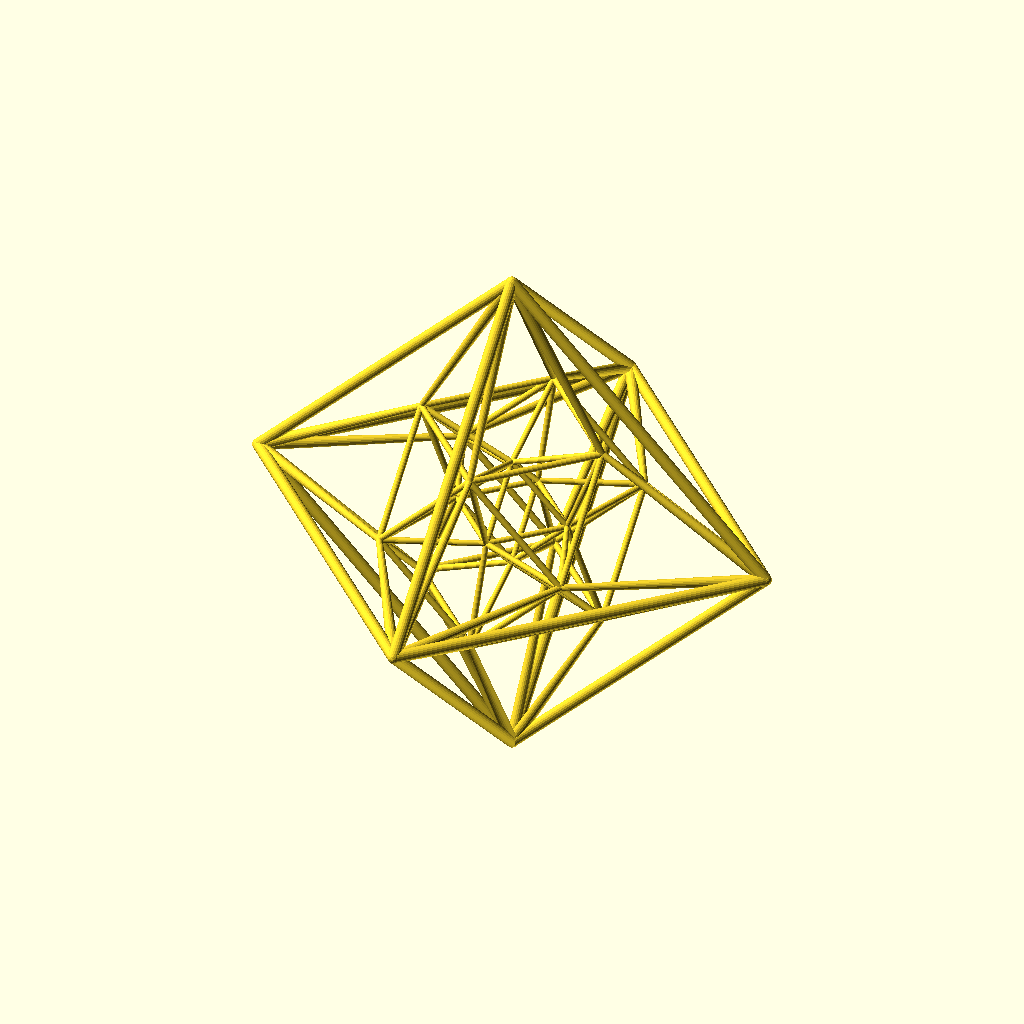
Cell 1 — every parameter at its default value.
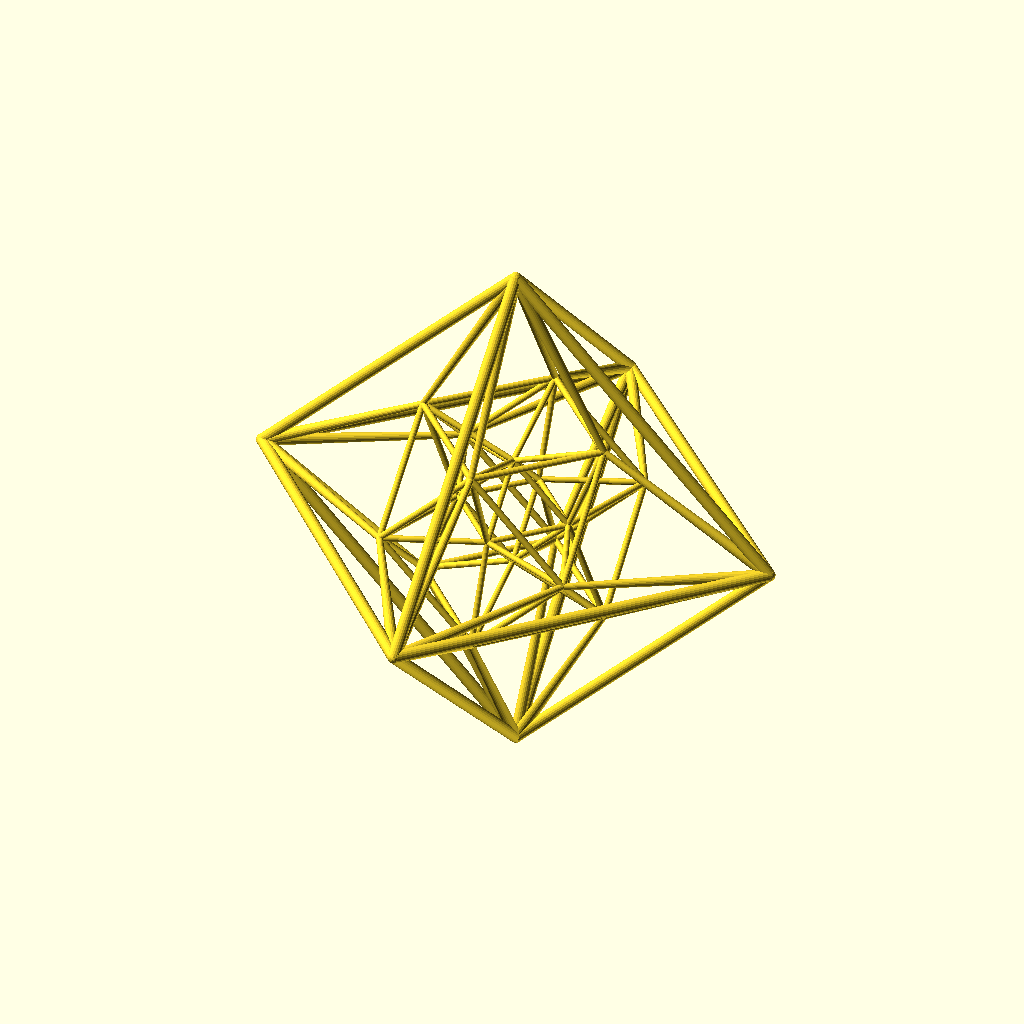
Cell 2: a2 = 89 (everything else at default).
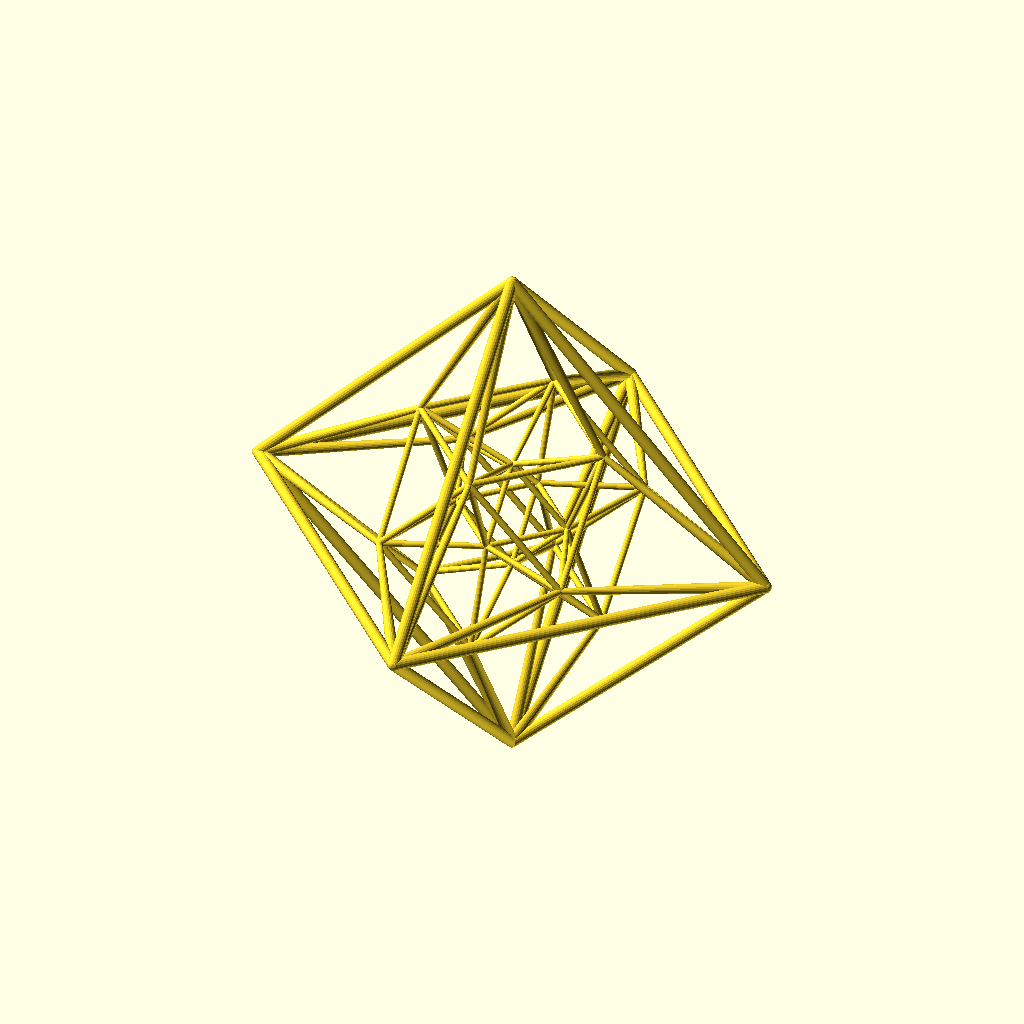
Cell 3: a3 = 89 (everything else at default).
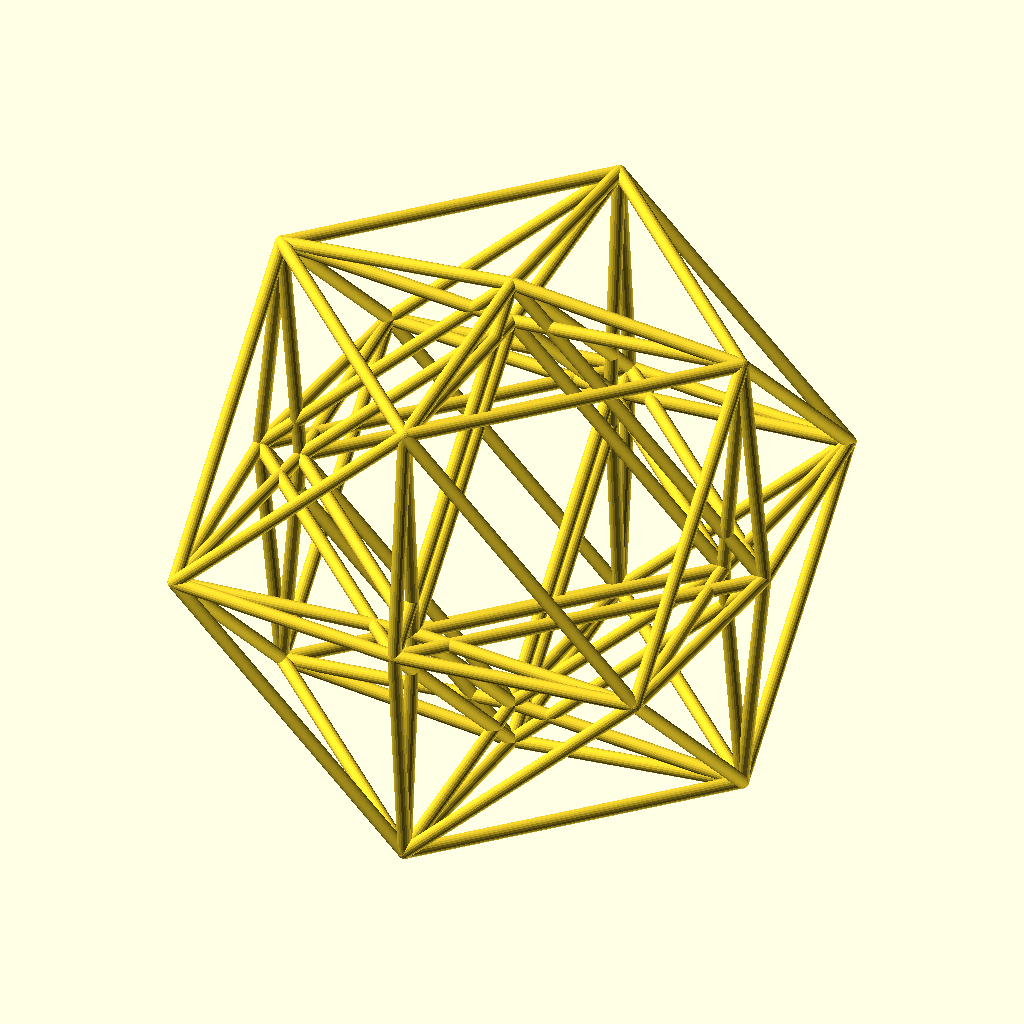
Cell 4 — view_radius set to 400, the other parameters unchanged.
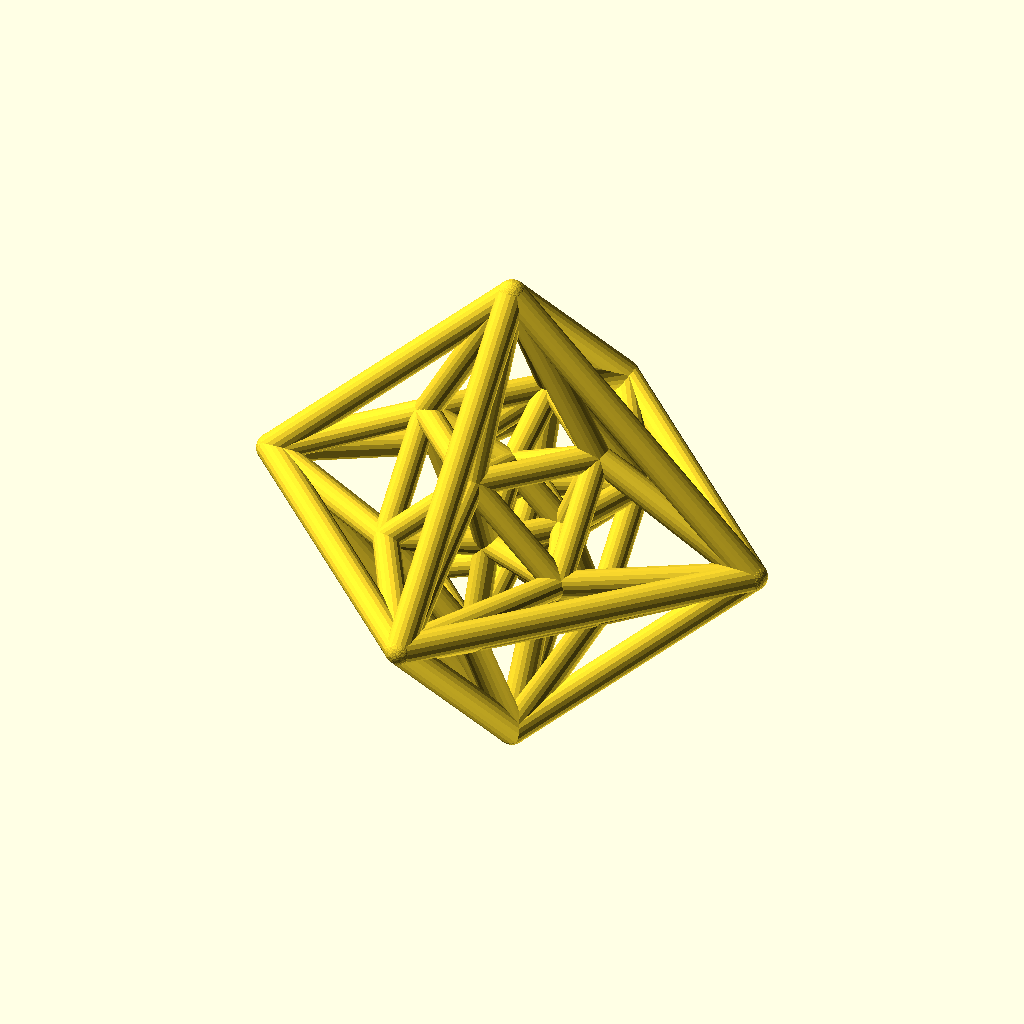
Cell 5 — min_thickness set to 5, the other parameters unchanged.
All cells are drawn from the same view direction (rotation 55°, 0°, 25°, orthographic, colour scheme Cornfield), but the view is re-fitted for each cell, so position and scale can differ between cells as well as the parameter.
OpenSCAD source file inputs/thingiverse/files/thing-999860/24cellSCAD2.scad:
//A 24-cell from any angle.


//Angle in xy-plane
a1 = 0;//[0:360]

//Angle from xy-plane
a2 = 0;//[-89:89]

//angle from xyz-space
a3 = 0;//[-89:89]

//distance of view point from the center
view_radius = 55;//[5:400]

//of an edge 
min_thickness = 1;//[1:0.2:5]

//of an edge 
max_thickness = 10;//[1:0.2:10]

// of circumhypersphere 
Radius = 50;//[5:100]

plot_points = 20;//[20:100]

//The bone module generates a vertical cylinder that is capped by spheres
module bone2(rad1,rad2,height,fn){
hull(){
translate([0,0,height])
       sphere(r=rad2,center=true,$fn=fn);
sphere(r=rad1,center=true,$fn=fn);
  }  }     
 
 // The edge module defines a bone from point p1 to point p2
 module edge2(p1,p2,rad1,rad2,fn){
     translate(p1)
     rotate(acos(([0,0,1]*(p2-p1))/norm(p2-p1)),
         (pow((p2-p1)[0],2)+pow((p2-p1)[1],2)==0 &&(p2-p1)[2]<0)?
            [1,0,0]: cross([0,0,1],p2-p1))
     bone2(rad1,rad2,norm(p2-p1),fn);
 }
 
// Polytope draws all the edges. 
module polytope2(verts,edges,dists,minrad,maxrad,plot_points){      
 for(i=[0:len(edges)-1]){
     edge2(verts[edges[i][0]],verts[edges[i][1]],
            minrad+(maxrad-minrad)*pow(1.05,-1*dists[edges[i][0]]),
            minrad+(maxrad-minrad)*pow(1.05,-1*dists[edges[i][1]]),
     plot_points);}
 }

v=[view_radius*cos(a1)*cos(a2)*cos(a3),
   view_radius*sin(a1)*cos(a2)*cos(a3),
   view_radius*sin(a2)*cos(a3),
   view_radius*sin(a3)];
   
//XB YB ZB are an orthonormal basis for the space that we project onto. 
XB = triplecross([0,0,1,0],[0,0,0,1],v)/norm(triplecross([0,0,1,0],[0,0,0,1],v));

YB = triplecross([0,0,0,1],v,XB)/norm(triplecross([0,0,0,1],v,XB));

ZB = triplecross(v,XB,YB)/norm(triplecross(v,XB,YB));

 Hcube_verts = [project(Radius/sqrt(2)*[1,1,0,0],v,XB,YB,ZB),
                project(Radius/sqrt(2)*[1,-1,0,0],v,XB,YB,ZB),
                project(Radius/sqrt(2)*[1,0,1,0],v,XB,YB,ZB),
                project(Radius/sqrt(2)*[1,0,-1,0],v,XB,YB,ZB),
                project(Radius/sqrt(2)*[1,0,0,1],v,XB,YB,ZB),
                project(Radius/sqrt(2)*[1,0,0,-1],v,XB,YB,ZB),
                project(Radius/sqrt(2)*[-1,1,0,0],v,XB,YB,ZB),
                project(Radius/sqrt(2)*[-1,-1,0,0],v,XB,YB,ZB),
                project(Radius/sqrt(2)*[-1,0,1,0],v,XB,YB,ZB),
                project(Radius/sqrt(2)*[-1,0,-1,0],v,XB,YB,ZB),
                project(Radius/sqrt(2)*[-1,0,0,1],v,XB,YB,ZB),
                project(Radius/sqrt(2)*[-1,0,0,-1],v,XB,YB,ZB),
                project(Radius/sqrt(2)*[0,1,1,0],v,XB,YB,ZB),
                project(Radius/sqrt(2)*[0,1,-1,0],v,XB,YB,ZB),
                project(Radius/sqrt(2)*[0,1,0,1],v,XB,YB,ZB),
                project(Radius/sqrt(2)*[0,1,0,-1],v,XB,YB,ZB),
                project(Radius/sqrt(2)*[0,-1,1,0],v,XB,YB,ZB),
                project(Radius/sqrt(2)*[0,-1,-1,0],v,XB,YB,ZB),
                project(Radius/sqrt(2)*[0,-1,0,1],v,XB,YB,ZB),
                project(Radius/sqrt(2)*[0,-1,0,-1],v,XB,YB,ZB),
                project(Radius/sqrt(2)*[0,0,1,1],v,XB,YB,ZB),
                project(Radius/sqrt(2)*[0,0,1,-1],v,XB,YB,ZB),
                project(Radius/sqrt(2)*[0,0,-1,1],v,XB,YB,ZB),
                project(Radius/sqrt(2)*[0,0,-1,-1],v,XB,YB,ZB)];
 
 Hcube_dists = [norm(v-Radius/sqrt(2)*[1,1,0,0]),
                norm(v-Radius/sqrt(2)*[1,-1,0,0]),
                norm(v-Radius/sqrt(2)*[1,0,1,0]),
                norm(v-Radius/sqrt(2)*[1,0,-1,0]),
                norm(v-Radius/sqrt(2)*[1,0,0,1]),
                norm(v-Radius/sqrt(2)*[1,0,0,-1]),
                norm(v-Radius/sqrt(2)*[-1,1,0,0]),
                norm(v-Radius/sqrt(2)*[-1,-1,0,0]),
                norm(v-Radius/sqrt(2)*[-1,0,1,0]),
                norm(v-Radius/sqrt(2)*[-1,0,-1,0]),
                norm(v-Radius/sqrt(2)*[-1,0,0,1]),
                norm(v-Radius/sqrt(2)*[-1,0,0,-1]),
                norm(v-Radius/sqrt(2)*[0,1,1,0]),
                norm(v-Radius/sqrt(2)*[0,1,-1,0]),
                norm(v-Radius/sqrt(2)*[0,1,0,1]),
                norm(v-Radius/sqrt(2)*[0,1,0,-1]),
                norm(v-Radius/sqrt(2)*[0,-1,1,0]),
                norm(v-Radius/sqrt(2)*[0,-1,-1,0]),
                norm(v-Radius/sqrt(2)*[0,-1,0,1]),
                norm(v-Radius/sqrt(2)*[0,-1,0,-1]),
                norm(v-Radius/sqrt(2)*[0,0,1,1]),
                norm(v-Radius/sqrt(2)*[0,0,1,-1]),
                norm(v-Radius/sqrt(2)*[0,0,-1,1]),
                norm(v-Radius/sqrt(2)*[0,0,-1,-1])];
               
 Hcube_edges = [[0,2],[0,3],[0,4],[0,5],//1
                [1,2],[1,3],[1,4],[1,5],
                [2,4],[2,5],[3,4],[3,5],
                [6,8],[6,9],[6,10],[6,11],//2
                [7,8],[7,9],[7,10],[7,11],
                [8,10],[8,11],[9,10],[9,11],
                [0,12],[0,13],[0,14],[0,15],//3
                [6,12],[6,13],[6,14],[6,15],
                [12,14],[12,15],[13,14],[13,15],
                [1,16],[1,17],[1,18],[1,19],//4
                [7,16],[7,17],[7,18],[7,19],
                [16,18],[16,19],[17,18],[17,19],
                [2,12],[2,16],[2,20],[2,21],//5
                [8,12],[8,16],[8,20],[8,21],
                [12,20],[12,21],[16,20],[16,21],
                [3,13],[3,17],[3,22],[3,23],//6
                [9,13],[9,17],[9,22],[9,23],
                [13,22],[13,23],[17,22],[17,23],
                [4,14],[4,18],[4,20],[4,22],//7
                [10,14],[10,18],[10,20],[10,22],
                [14,20],[14,22],[18,20],[18,22],
                [5,15],[5,19],[5,21],[5,23],//9
                [11,15],[11,19],[11,21],[11,23],
                [15,21],[15,23],[19,21],[19,23]
                ];
 
// The cross product in 4D
function triplecross(v1,v2,v3) = 
         [v1[1]*(v2[2]*v3[3]-v2[3]*v3[2])
         -v1[2]*(v2[3]*v3[1]-v2[1]*v3[3])
         +v1[3]*(v2[1]*v3[2]-v2[2]*v3[1]),
             -v1[0]*(v2[2]*v3[3]-v2[3]*v3[2])
             +v1[2]*(v2[3]*v3[0]-v2[0]*v3[3])
             -v1[3]*(v2[0]*v3[2]-v2[2]*v3[0]),
                   v1[0]*(v2[1]*v3[3]-v2[3]*v3[1])
                  -v1[1]*(v2[3]*v3[0]-v2[0]*v3[3])
                  +v1[3]*(v2[0]*v3[1]-v2[1]*v3[0]),
                       -v1[0]*(v2[1]*v3[2]-v2[2]*v3[1])
                       +v1[1]*(v2[2]*v3[0]-v2[0]*v3[2])
                       -v1[2]*(v2[0]*v3[1]-v2[1]*v3[0])];

//Convert the 4D shadow to 3D coordinates                    
function project(p,V,xb,yb,zb,) = 
    [xb*shadow(p,V),yb*shadow(p,V),zb*shadow(p,V)];

// In 4D this calculates the point on the shadow or point p viewed from V
function shadow(p,V)=
    V-((V*V)/((p-V)*V)*(p-V));


 polytope2(Hcube_verts,Hcube_edges,Hcube_dists,
                min_thickness,max_thickness,plot_points);
                
 
 //programmed by Will Webber 2015
Parameter table extracted from the source (name, type, default, range or options):
a1: number, default 0, range 0 to 360
a2: number, default 0, range -89 to 89
a3: number, default 0, range -89 to 89
view_radius: number, default 55, range 5 to 400
min_thickness: number, default 1, range 1 to 5, step 0.2
max_thickness: number, default 10, range 1 to 10, step 0.2
Radius: number, default 50, range 5 to 100
plot_points: number, default 20, range 20 to 100
